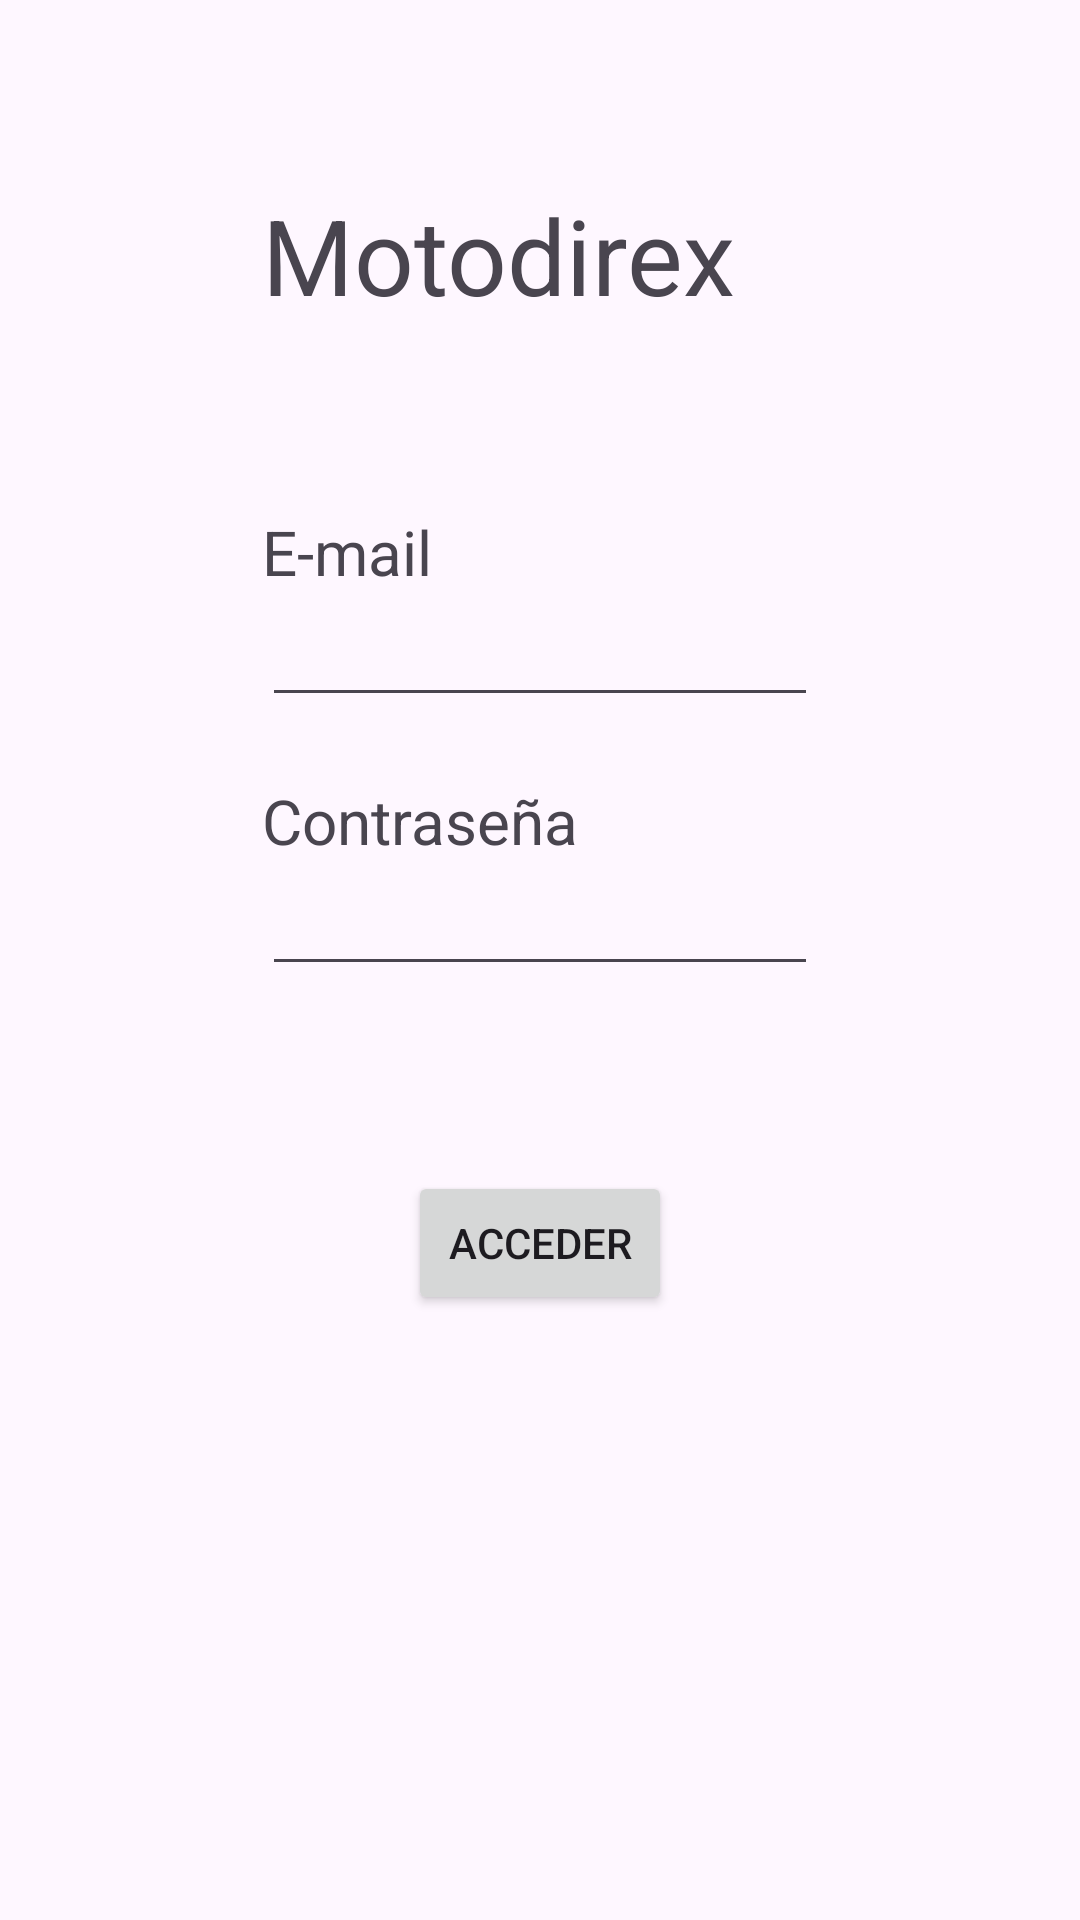

Produce the Android XML layout that renders to this screen, including the resource entries it uses.
<!-- AndroidManifest.xml: application theme Theme.MotoDirexMobile -->
<!-- res/layout/activity_login.xml -->
<?xml version="1.0" encoding="utf-8"?>
<androidx.constraintlayout.widget.ConstraintLayout
    xmlns:android="http://schemas.android.com/apk/res/android"
    xmlns:tools="http://schemas.android.com/tools"
    xmlns:app="http://schemas.android.com/apk/res-auto"
    android:id="@+id/main"
    android:layout_width="match_parent"
    android:layout_height="match_parent"
    tools:context=".Login">
  
  
  <TextView
      android:layout_width="90pt"
      android:textSize="17pt"
      android:layout_height="wrap_content"
    app:layout_constraintTop_toTopOf="parent"
    app:layout_constraintLeft_toLeftOf="parent"
    app:layout_constraintRight_toRightOf="parent"
    android:text="Motodirex"
      android:layout_marginTop="30pt"
      android:id="@+id/titulo"
    />
  
  <TextView
      android:layout_width="wrap_content"
      android:layout_height="wrap_content"
    app:layout_constraintTop_toBottomOf="@id/titulo"
    app:layout_constraintStart_toStartOf="@id/titulo"
   
      android:layout_marginTop="30pt"
      android:textSize="10pt"
    android:text="E-mail"
      android:id="@+id/mailTitulo"
      />
  
  <EditText
      android:layout_width="90pt"
      android:layout_height="wrap_content"
      app:layout_constraintTop_toBottomOf="@id/mailTitulo"
      app:layout_constraintStart_toStartOf="@id/mailTitulo"
      android:id="@+id/etMail"
      />
  
  <TextView
      android:layout_width="wrap_content"
      android:textSize="10pt"
      android:layout_height="wrap_content"
      app:layout_constraintTop_toBottomOf="@id/etMail"
      app:layout_constraintStart_toStartOf="@id/etMail"
      android:layout_marginTop="10pt"
      android:text="Contraseña"
      android:id="@+id/contrasenyaTit"
      />
  

  
  <EditText
      android:layout_width="90pt"
      android:layout_height="wrap_content"
      app:layout_constraintTop_toBottomOf="@id/contrasenyaTit"
      app:layout_constraintStart_toStartOf="@id/contrasenyaTit"
      android:id="@+id/etContrasenya"/>
  
  <Button
      android:layout_width="wrap_content"
      android:layout_height="wrap_content"
      app:layout_constraintTop_toBottomOf="@+id/etContrasenya"
    app:layout_constraintStart_toStartOf="@id/etContrasenya"
    app:layout_constraintEnd_toEndOf="@id/etContrasenya"
    android:text="Acceder"
    android:layout_marginTop="30pt"
      android:id="@+id/btnAcceder"
      />

  </androidx.constraintlayout.widget.ConstraintLayout>
<!-- resources referenced by this layout -->
<resources>
  <style name="Theme.MotoDirexMobile" parent="Base.Theme.MotoDirexMobile" />
  <style name="Base.Theme.MotoDirexMobile" parent="Theme.Material3.DayNight.NoActionBar">
          
          
      </style>
</resources>
